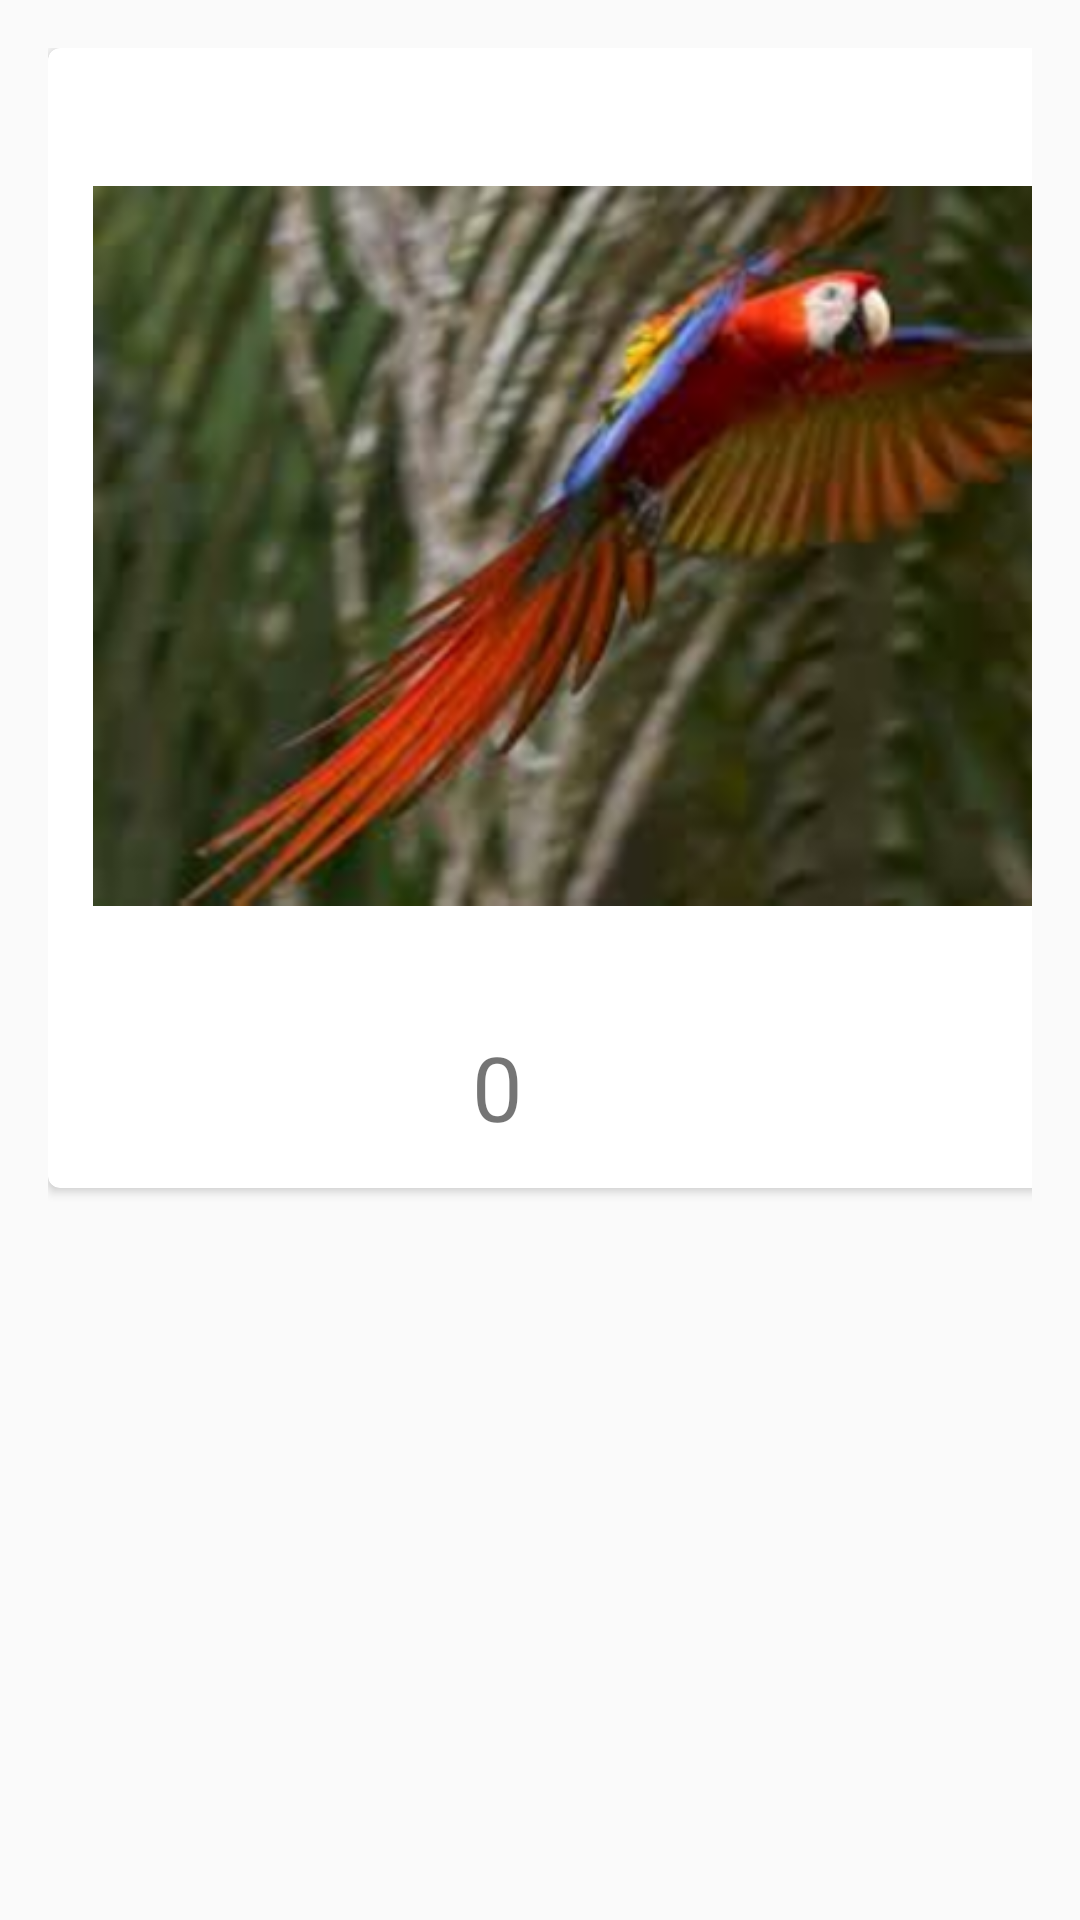

Write the Android layout XML for this screen, with the resource values it uses.
<!-- AndroidManifest.xml: application theme AppTheme -->
<!-- res/layout/activity_detalle_mascota_foto.xml -->
<?xml version="1.0" encoding="utf-8"?>
<LinearLayout
    xmlns:android="http://schemas.android.com/apk/res/android"
    xmlns:card_view="http://schemas.android.com/apk/res-auto"
    android:orientation="vertical"
    android:layout_width="match_parent"
    android:layout_height="match_parent"
    android:padding="@dimen/activity_vertical_margin"
    >

    <android.support.v7.widget.CardView

        android:id="@+id/tvContactoDetalle"
        android:layout_width="350dp"
        android:layout_height="380dp"
        android:layout_marginBottom="@dimen/activity_vertical_margin"
        card_view:cardCornerRadius="@dimen/corner_radius_cardview">

        <LinearLayout
            android:layout_width="wrap_content"
            android:layout_height="wrap_content"
            android:orientation="vertical"
            android:padding="6dp"
            android:layout_gravity="center_horizontal"
            >
            <ImageView
                android:id="@+id/imgFotoDetalle"
                android:layout_width="320dp"
                android:layout_height="320dp"
                android:src="@drawable/guacamayo"
                />

            <LinearLayout
                android:layout_width="wrap_content"
                android:layout_height="wrap_content"
                android:orientation="horizontal"
                android:layout_gravity="center_horizontal"
                >

                <TextView
                    android:id="@+id/tvLikesDetalle"
                    android:layout_width="wrap_content"
                    android:layout_height="wrap_content"
                    android:text="@string/plikes"
                    android:textSize="30dp"
                    />
                <ImageView
                    android:id="@+id/imgBone"
                    android:layout_width="50dp"
                    android:layout_height="50dp"
                    android:src="@drawable/dog_bone_48"
                    />



            </LinearLayout>

        </LinearLayout>

    </android.support.v7.widget.CardView>

</LinearLayout>
<!-- resources referenced by this layout -->
<resources>
  <dimen name="activity_vertical_margin">16dp</dimen>
  <dimen name="corner_radius_cardview">4dp</dimen>
  <!-- drawable guacamayo: png bitmap (drawable-hdpi, 71691 bytes) -->
  <string name="plikes">0</string>
  <style name="AppTheme" parent="Theme.AppCompat.Light.NoActionBar">
          
          <item name="colorPrimary">@color/colorPrimary</item>
          <item name="colorPrimaryDark">@color/colorPrimaryDark</item>
          <item name="colorAccent">@color/colorAccent</item>
      </style>
  <!-- not gathered from this repository: default colours our renderer supplied (Android Studio template values) -->
  <color name="colorPrimary">#FF6200EE</color>
  <color name="colorPrimaryDark">#FF3700B3</color>
  <color name="colorAccent">#FF03DAC5</color>
</resources>
